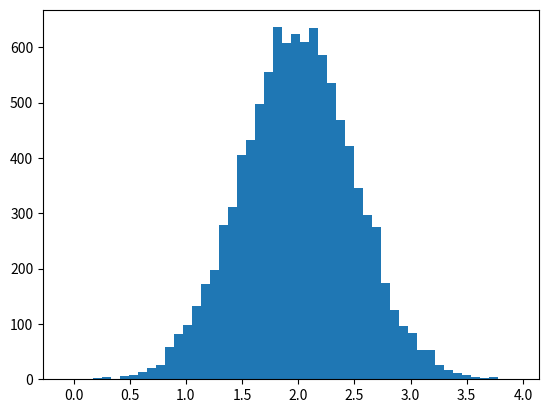

Source code (Python): (Note: this script raises an exception after producing the figure.)

import numpy as np

import matplotlib.pyplot as plt

# Build a vector of 10000 normal deviates with variance 0.5^2 and mean 2

mu, sigma = 2, 0.5

v = np.random.normal(mu,sigma,10000)

# Plot a normalized histogram with 50 bins

plt.hist(v, bins=50, normed=1)       # matplotlib version (plot)

plt.show()
(n, bins) = np.histogram(v, bins=50, normed=True)  # NumPy version (no plot)
plt.plot(.5*(bins[1:]+bins[:-1]), n)
plt.show()